Image classification data set "dataset" (sinchana1408/Tomato_maturity_detection_and_Harvest_RecommendationSystem on GitHub). Class labels (5): breaker, green, pink, red, turner.

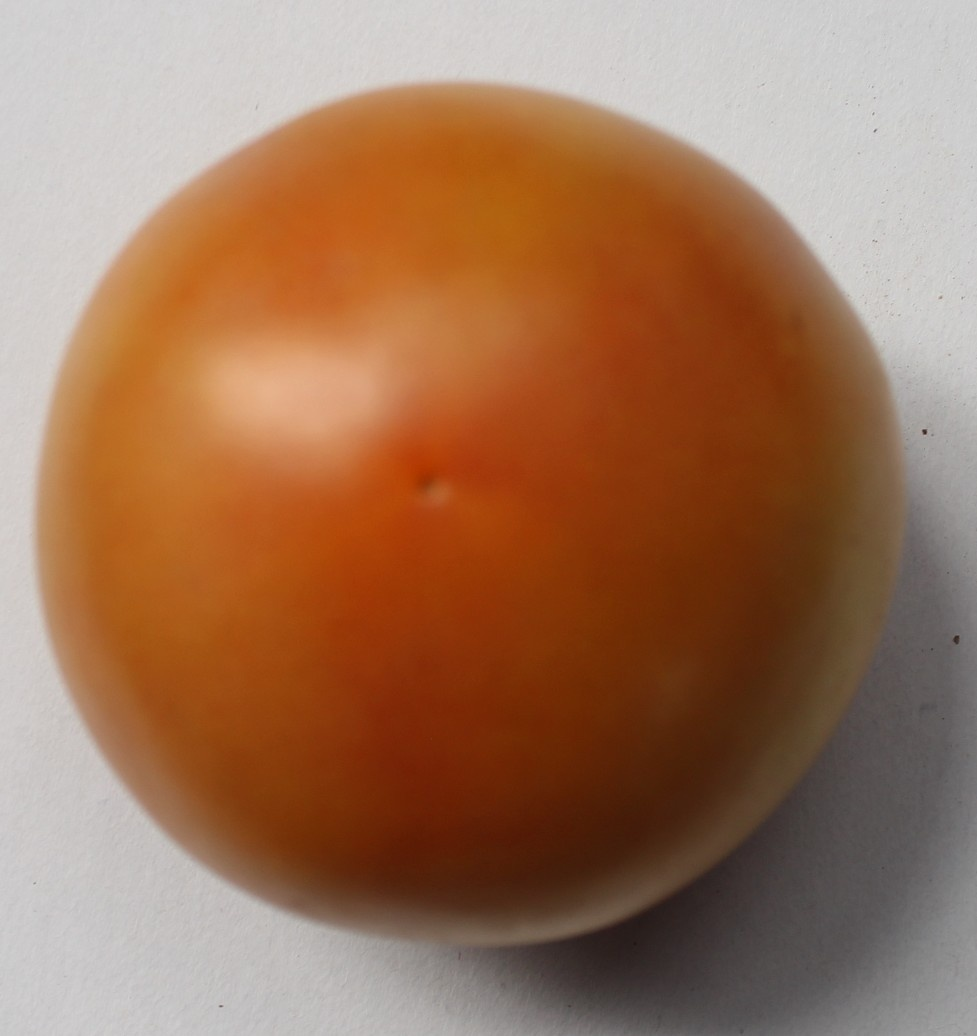
Label: pink

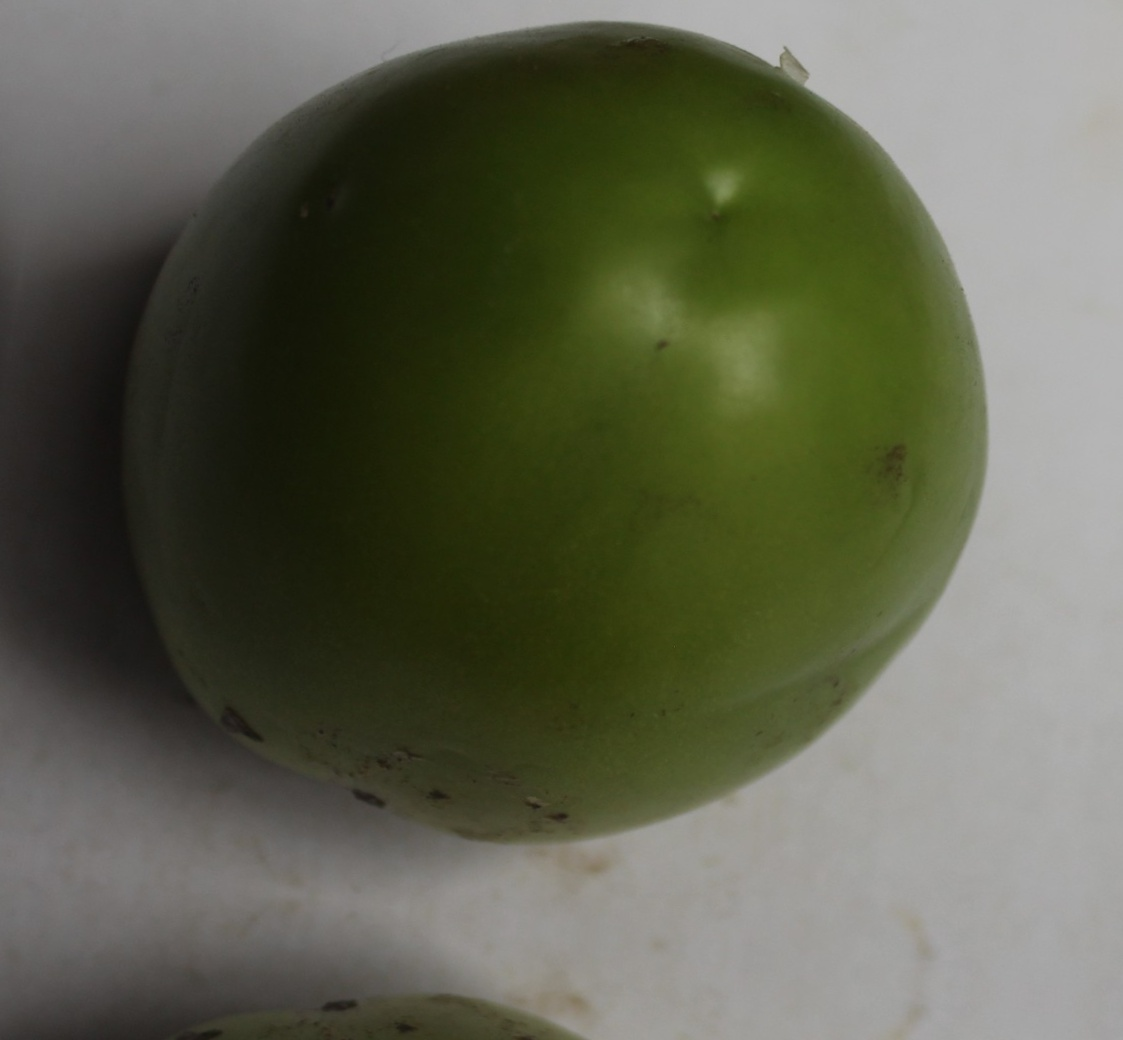
Label: green

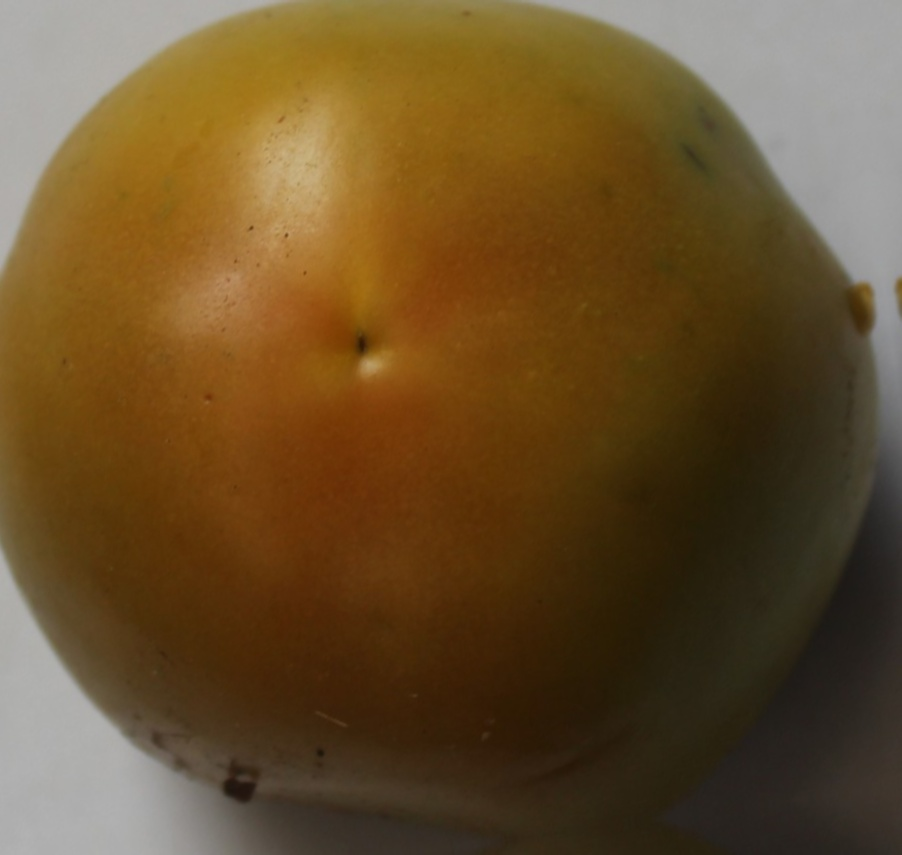
Label: turner

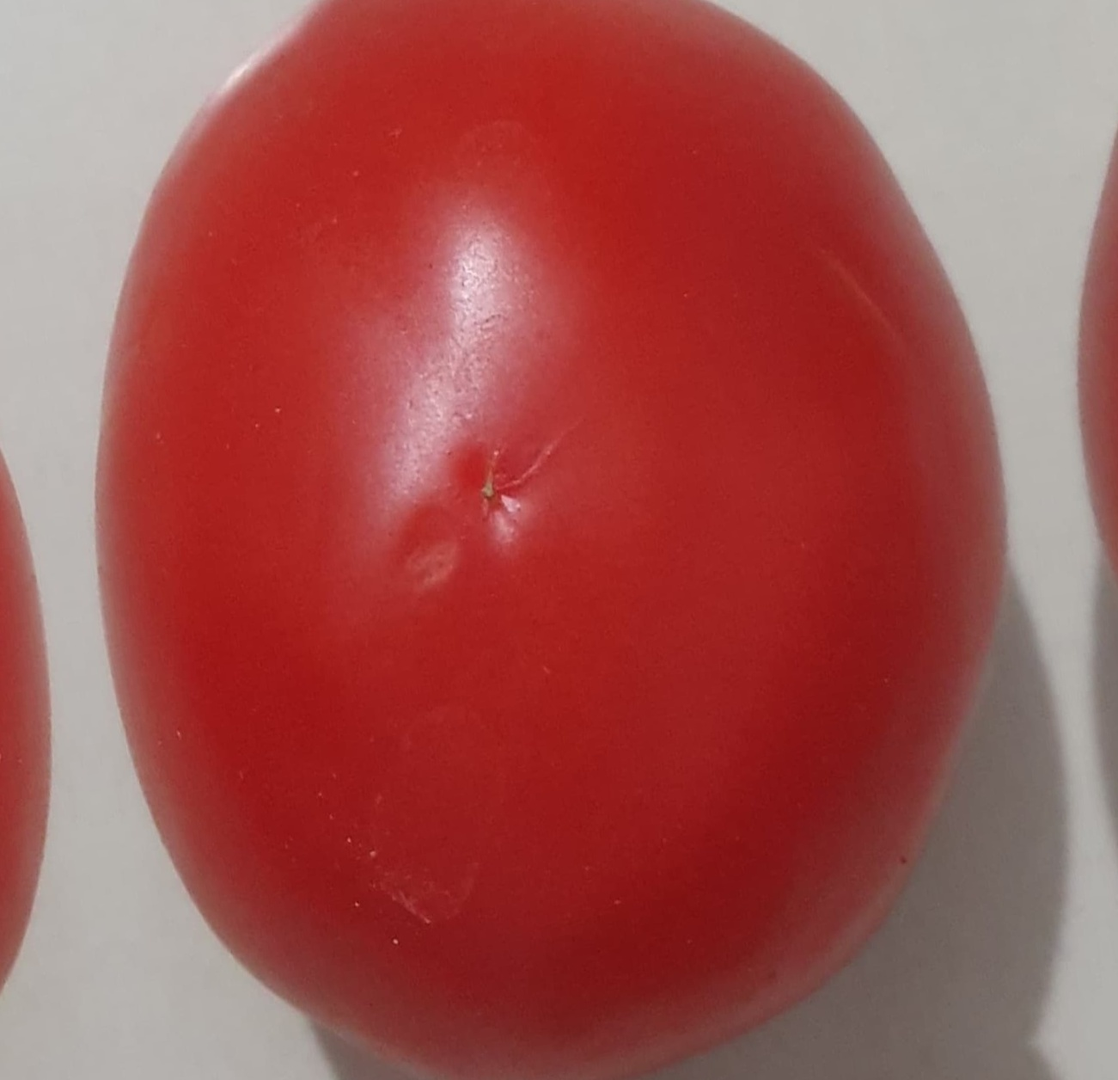
Label: red

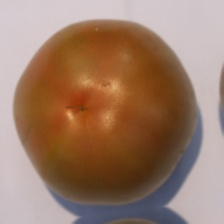
Label: pink

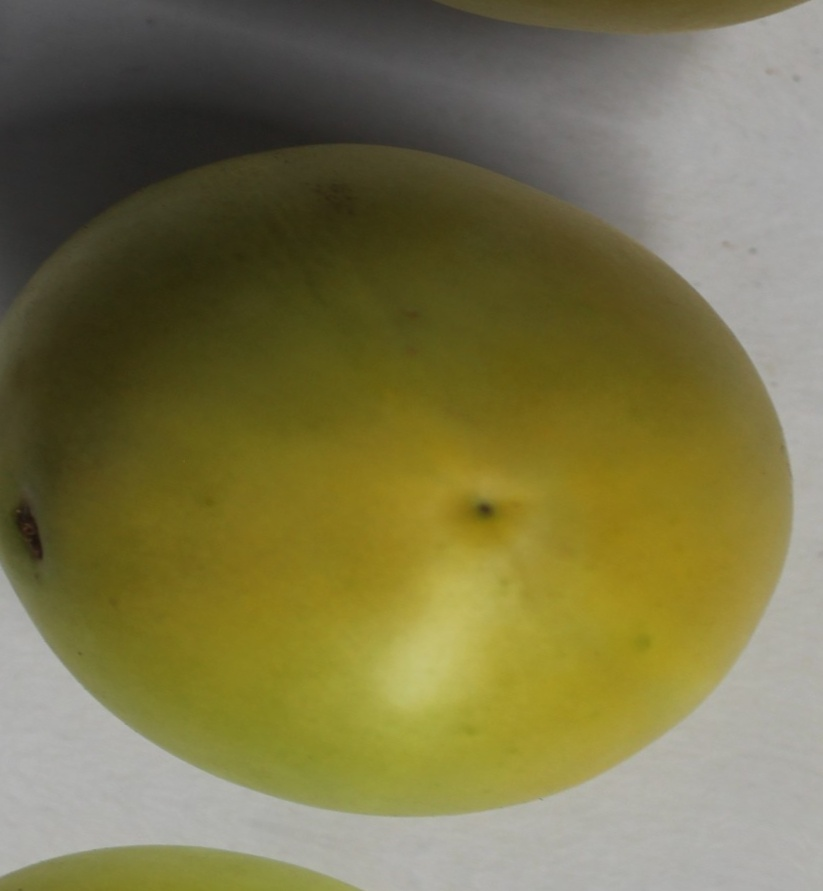
Label: breaker
